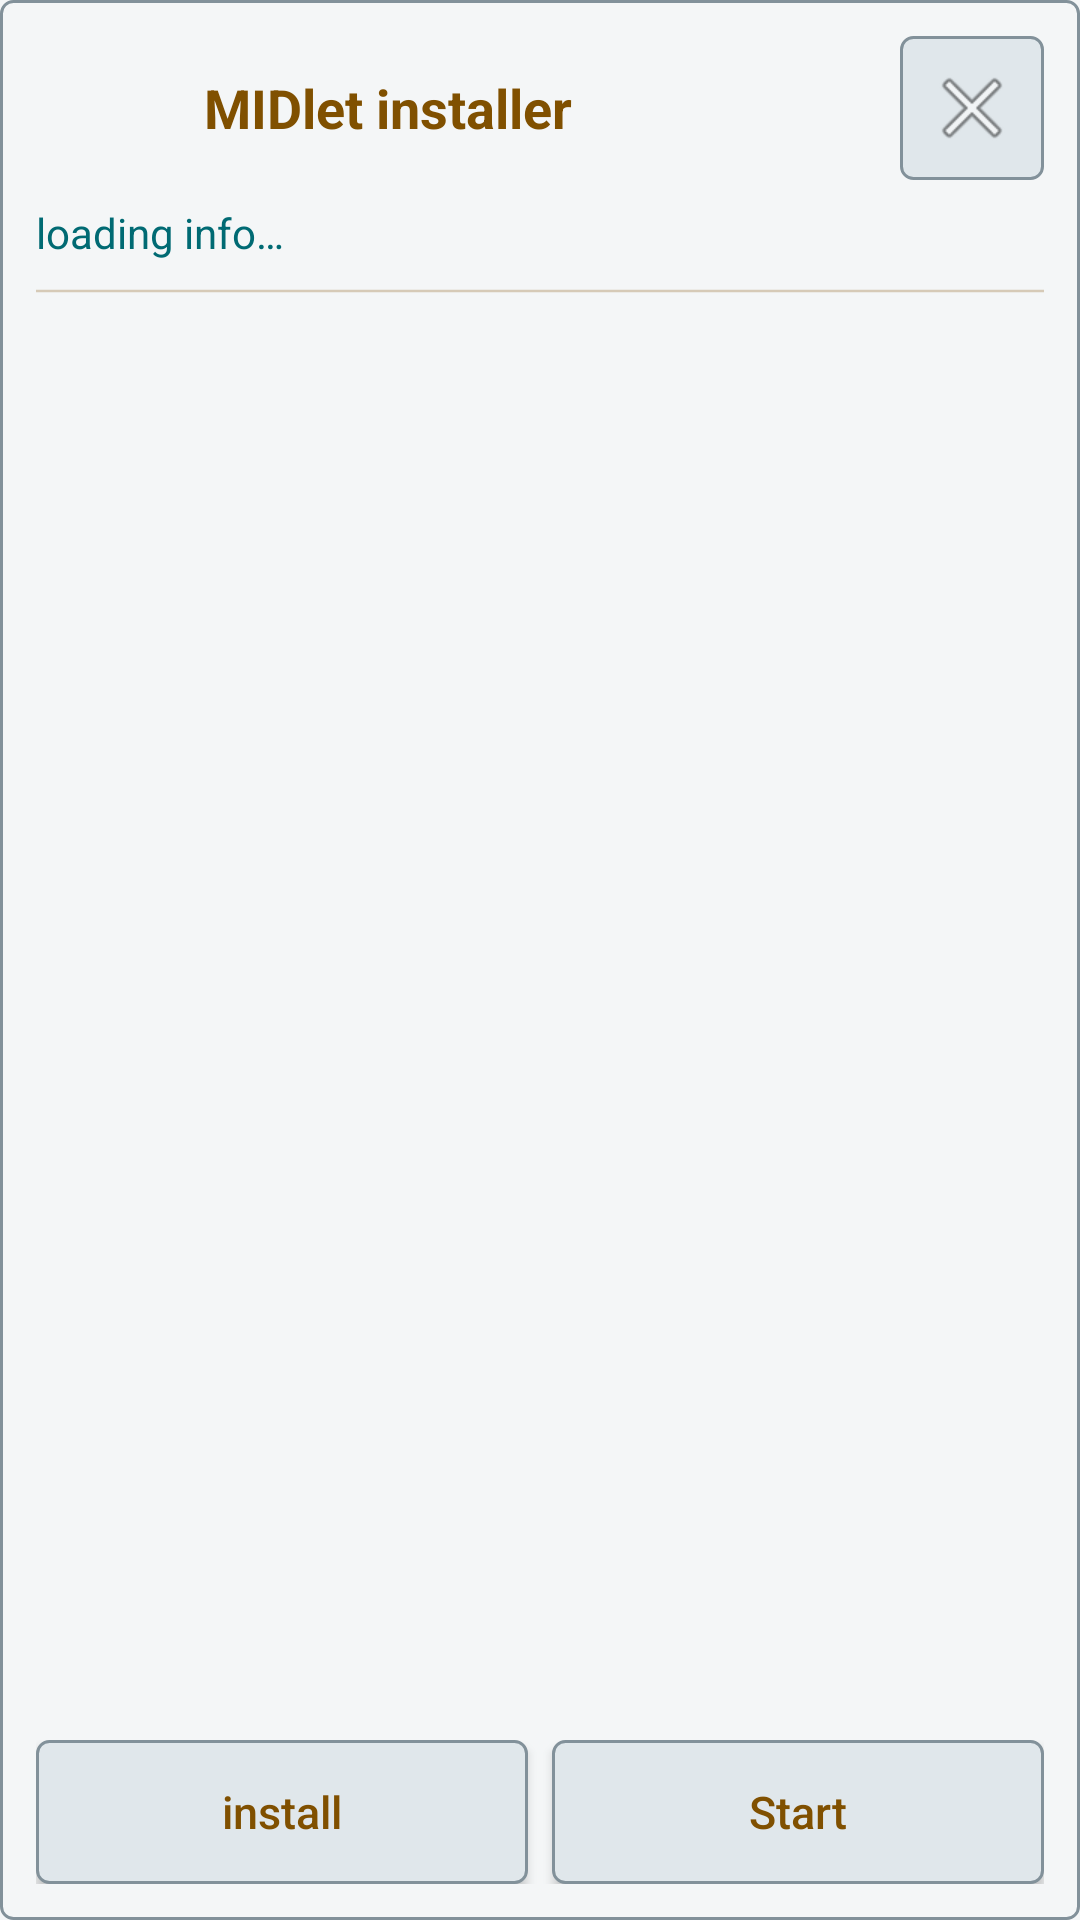

Android layout source for this screen:
<!-- AndroidManifest.xml: application theme AppTheme -->
<!-- res/layout/dialog_installer.xml -->
<?xml version="1.0" encoding="utf-8"?>
<LinearLayout xmlns:android="http://schemas.android.com/apk/res/android"
    xmlns:app="http://schemas.android.com/apk/res-auto"
    android:id="@+id/installer_root"
    android:layout_width="match_parent" android:layout_height="match_parent"
    android:background="@drawable/bg_quick_map_panel"
    android:orientation="vertical" android:padding="12dp">
    <LinearLayout android:layout_width="match_parent" android:layout_height="wrap_content"
        android:gravity="center_vertical">
        <ImageView android:id="@+id/installer_icon"
            android:layout_width="48dp" android:layout_height="48dp"
            android:padding="4dp" android:scaleType="fitCenter" android:src="@mipmap/ic_launcher" />
        <TextView android:id="@+id/installer_title"
            android:layout_width="0dp" android:layout_height="wrap_content" android:layout_weight="1"
            android:layout_marginHorizontal="8dp" android:maxLines="2" android:ellipsize="end"
            android:text="@string/installer_midlet" android:textColor="?attr/abyss_accent"
            android:textSize="18sp" android:textStyle="bold" />
        <ImageButton android:id="@+id/button_close"
            android:layout_width="48dp" android:layout_height="48dp"
            android:background="@drawable/bg_quick_setting_button" android:backgroundTint="@null"
            android:src="@android:drawable/ic_menu_close_clear_cancel" app:tint="?attr/abyss_accent"
            android:padding="12dp" android:contentDescription="@string/menu_close" android:tooltipText="@string/menu_close" />
    </LinearLayout>
    <ScrollView android:id="@+id/installer_scroll"
        android:layout_width="match_parent" android:layout_height="0dp" android:layout_weight="1"
        android:layout_marginTop="8dp">
        <LinearLayout android:layout_width="match_parent" android:layout_height="wrap_content"
            android:orientation="vertical">
            <TextView android:id="@+id/installation_status"
                android:layout_width="match_parent" android:layout_height="wrap_content"
                android:text="@string/loading_info" android:textColor="?attr/abyss_phone_cyan" android:textSize="14sp" />
            <ProgressBar android:id="@+id/installation_progress"
                style="?android:attr/progressBarStyleHorizontal"
                android:layout_width="match_parent" android:layout_height="4dp"
                android:layout_marginVertical="8dp" android:indeterminate="true" />
            <TextView android:id="@+id/installer_message"
                android:layout_width="match_parent" android:layout_height="wrap_content"
                android:paddingVertical="8dp" android:textColor="?attr/abyss_text_primary" android:textSize="15sp" />
            <LinearLayout android:id="@+id/installer_archive_choices"
                android:layout_width="match_parent" android:layout_height="wrap_content"
                android:orientation="vertical" android:visibility="gone" />
        </LinearLayout>
    </ScrollView>
    <LinearLayout android:id="@+id/installer_actions"
        android:layout_width="match_parent" android:layout_height="wrap_content"
        android:layout_marginTop="8dp" android:gravity="end">
        <Button android:id="@+id/button_install"
            android:layout_width="0dp" android:layout_height="wrap_content" android:layout_weight="1"
            android:minHeight="48dp" android:padding="8dp"
            android:background="@drawable/bg_quick_setting_button" android:backgroundTint="@null"
            android:text="@string/install" android:textAllCaps="false"
            android:textColor="?attr/abyss_accent" android:textSize="15sp" />
        <Button android:id="@+id/button_start"
            android:layout_width="0dp" android:layout_height="wrap_content" android:layout_weight="1"
            android:layout_marginStart="8dp" android:minHeight="48dp" android:padding="8dp"
            android:background="@drawable/bg_quick_setting_button" android:backgroundTint="@null"
            android:text="@string/START_CMD" android:textAllCaps="false"
            android:textColor="?attr/abyss_accent" android:textSize="15sp" />
    </LinearLayout>
</LinearLayout>
<!-- resources referenced by this layout -->
<resources>
  <!-- drawable bg_quick_map_panel (drawable) -->
  <?xml version="1.0" encoding="utf-8"?>
  <shape xmlns:android="http://schemas.android.com/apk/res/android">
      <solid android:color="?attr/abyss_menu_surface" />
      <stroke android:width="?attr/abyss_controlStroke" android:color="?attr/abyss_phone_line" />
      <corners android:radius="?attr/abyss_cornerRadius" />
      <padding
          android:bottom="16dp"
          android:left="16dp"
          android:right="16dp"
          android:top="16dp" />
  </shape>
  <string name="START_CMD">Start</string>
  <string name="install">install</string>
  <string name="installer_midlet">MIDlet installer</string>
  <string name="loading_info">loading info…</string>
  <string name="menu_close">Close</string>
  <color name="primary">#E4E8EB</color>
  <color name="primary_dark">#D6DDE1</color>
  <color name="accent">#805000</color>
  <color name="background">#F4F6F7</color>
  <color name="text_primary">#18252B</color>
  <color name="text_secondary">#4C5B63</color>
  <color name="btn_bg_normal">#E4E9EC</color>
  <color name="btn_bg_pressed">#F5DCA9</color>
  <color name="config_card">#FFFFFF</color>
  <color name="config_card_stroke">#82919A</color>
  <color name="phone_panel">#E9EDF0</color>
  <color name="phone_panel_alt">#E0E7EB</color>
  <color name="phone_cyan">#006A73</color>
  <color name="phone_green">#226B34</color>
  <color name="phone_line">#82919A</color>
  <color name="focus_surface">#D4E8ED</color>
  <color name="selected_surface">#F4E4C4</color>
  <color name="input_surface">#FFFFFF</color>
  <color name="menu_surface">#F4F6F7</color>
  <color name="on_accent">#FFFFFF</color>
  <color name="mapper_lcd">#DFEBD7</color>
  <color name="mapper_lcd_text">#25452A</color>
  <color name="mapper_lcd_line">#52705B</color>
  <color name="control_a">#27612D</color>
  <color name="control_b">#A02A38</color>
  <color name="control_x">#215D88</color>
  <color name="control_y">#805000</color>
  <color name="touch_surface">#E9EDF0</color>
  <color name="touch_button">#DCE4E8</color>
  <color name="touch_line">#647882</color>
  <color name="touch_key_highlight">#FFFFFF</color>
  <color name="touch_key_shadow">#9BAAB2</color>
  <style name="ButtonStyle" parent="Widget.AppCompat.Button.Colored">
          <item name="android:minHeight">38dp</item>
          <item name="android:paddingLeft">6dp</item>
          <item name="android:paddingRight">6dp</item>
          <item name="android:elevation" tools:targetApi="lollipop">1dp</item>
          <item name="android:background">@drawable/bg_button</item>
          <item name="backgroundTint">@null</item>
          <item name="android:backgroundTint">@null</item>
          <item name="android:textColor">@color/text_primary</item>
      </style>
  <!-- drawable bg_config_card (drawable) -->
  <?xml version="1.0" encoding="utf-8"?>
  <shape xmlns:android="http://schemas.android.com/apk/res/android"
      android:shape="rectangle">
      <solid android:color="?attr/abyss_config_card" />
      <corners android:radius="6dp" />
      <stroke android:width="1dp" android:color="?attr/abyss_config_card_stroke" />
  </shape>
  <style name="FilePickerAlertDialogTheme" parent="Theme.AppCompat.DayNight.Dialog.Alert">
          <item name="colorAccent">@color/file_picker_accent</item>
          <item name="android:forceDarkAllowed" tools:targetApi="q">false</item>
      </style>
  <color name="file_picker_accent">@color/accent</color>
</resources>
